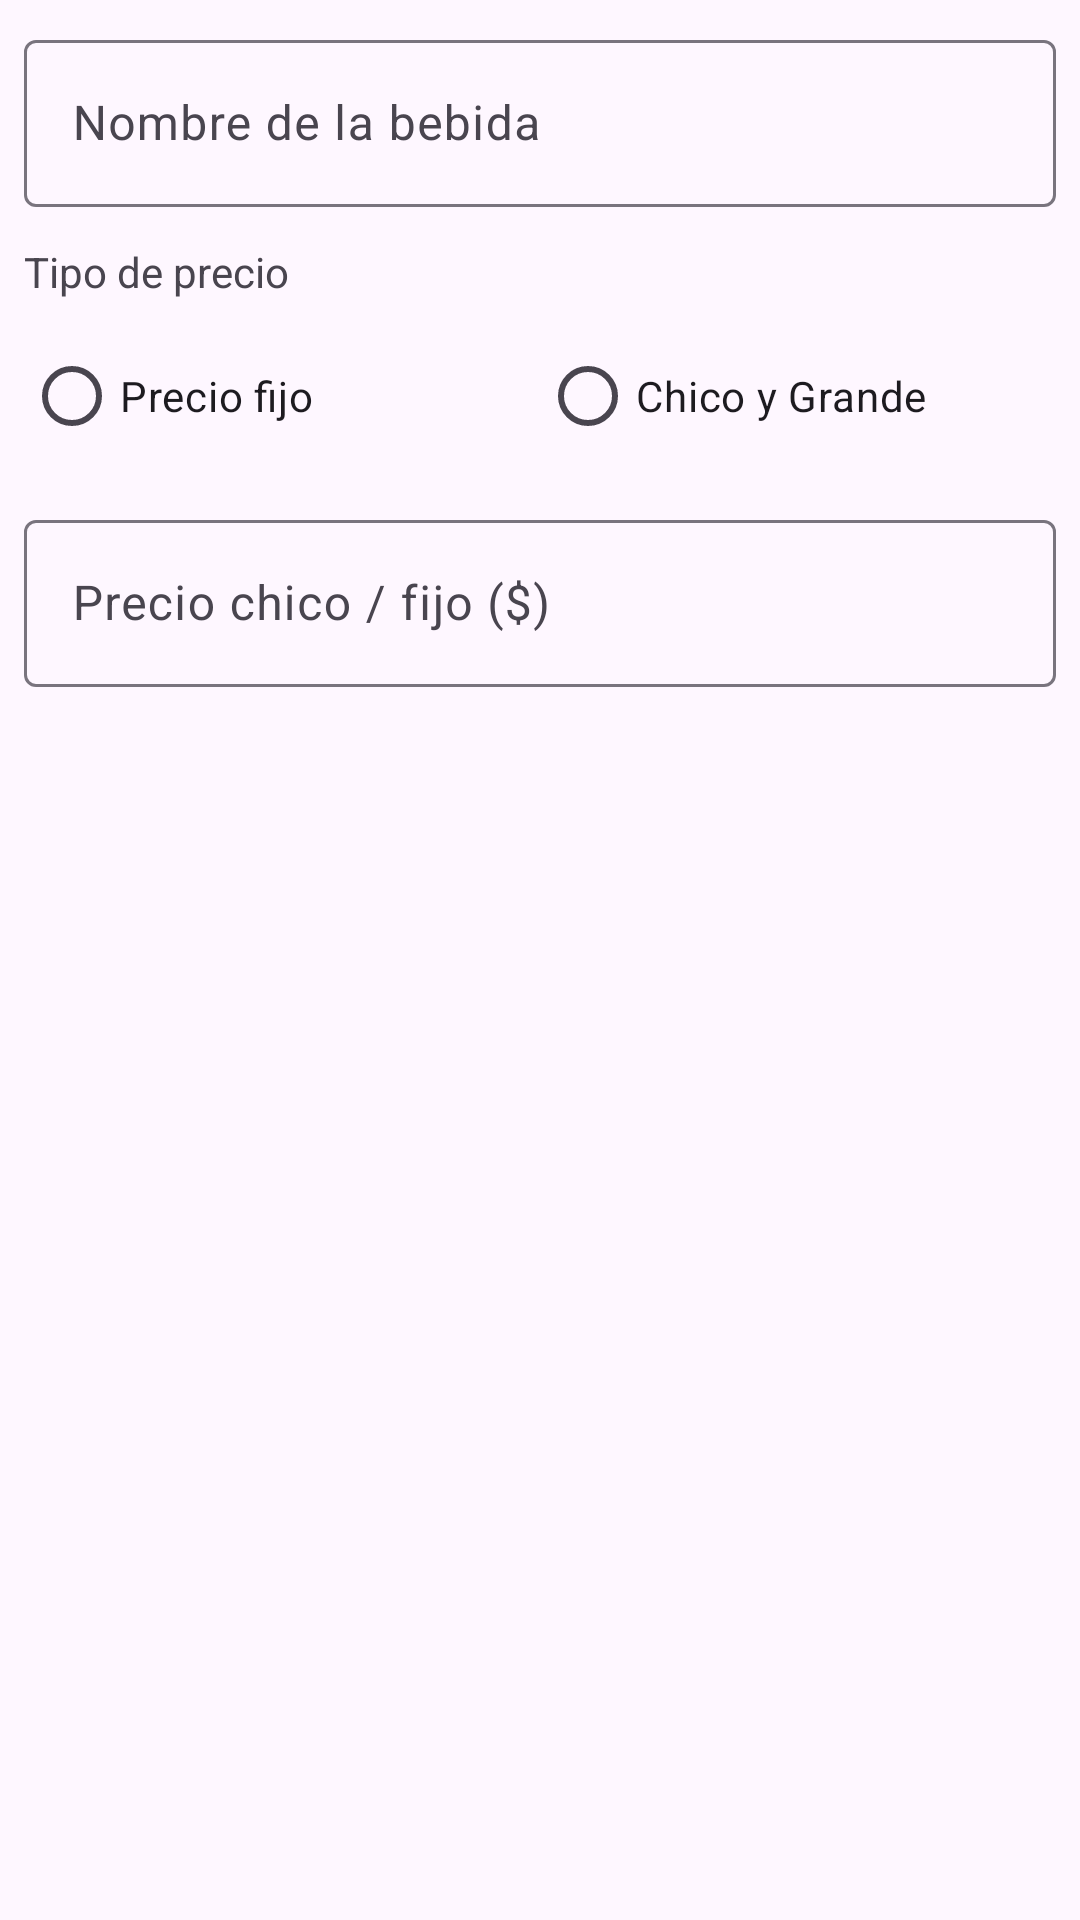

Android layout source for this screen:
<!-- AndroidManifest.xml: application theme Theme.SrClamatos -->
<!-- res/layout/dialog_bebida.xml -->
<?xml version="1.0" encoding="utf-8"?>
<LinearLayout
    xmlns:android="http://schemas.android.com/apk/res/android"
    xmlns:app="http://schemas.android.com/apk/res-auto"
    android:layout_width="match_parent"
    android:layout_height="wrap_content"
    android:orientation="vertical"
    android:padding="8dp">

    <com.google.android.material.textfield.TextInputLayout
        android:layout_width="match_parent"
        android:layout_height="wrap_content"
        android:hint="Nombre de la bebida"
        android:layout_marginBottom="12dp"
        style="@style/Widget.Material3.TextInputLayout.OutlinedBox">

        <com.google.android.material.textfield.TextInputEditText
            android:id="@+id/edit_nombre"
            android:layout_width="match_parent"
            android:layout_height="wrap_content"
            android:inputType="textCapWords"
            android:maxLines="1" />
    </com.google.android.material.textfield.TextInputLayout>

    <TextView
        android:layout_width="match_parent"
        android:layout_height="wrap_content"
        android:text="Tipo de precio"
        android:textSize="14sp"
        android:textColor="@color/texto_secundario"
        android:layout_marginBottom="8dp" />

    <RadioGroup
        android:id="@+id/radio_tipo_precio"
        android:layout_width="match_parent"
        android:layout_height="wrap_content"
        android:orientation="horizontal"
        android:layout_marginBottom="12dp">

        <RadioButton
            android:id="@+id/radio_precio_fijo"
            android:layout_width="0dp"
            android:layout_height="wrap_content"
            android:layout_weight="1"
            android:text="Precio fijo" />

        <RadioButton
            android:id="@+id/radio_chico_grande"
            android:layout_width="0dp"
            android:layout_height="wrap_content"
            android:layout_weight="1"
            android:text="Chico y Grande" />
    </RadioGroup>

    <com.google.android.material.textfield.TextInputLayout
        android:layout_width="match_parent"
        android:layout_height="wrap_content"
        android:hint="Precio chico / fijo ($)"
        android:layout_marginBottom="8dp"
        style="@style/Widget.Material3.TextInputLayout.OutlinedBox">

        <com.google.android.material.textfield.TextInputEditText
            android:id="@+id/edit_precio_chico"
            android:layout_width="match_parent"
            android:layout_height="wrap_content"
            android:inputType="numberDecimal" />
    </com.google.android.material.textfield.TextInputLayout>

    <LinearLayout
        android:id="@+id/layout_precio_grande"
        android:layout_width="match_parent"
        android:layout_height="wrap_content"
        android:visibility="gone">

        <com.google.android.material.textfield.TextInputLayout
            android:layout_width="match_parent"
            android:layout_height="wrap_content"
            android:hint="Precio grande ($)"
            style="@style/Widget.Material3.TextInputLayout.OutlinedBox">

            <com.google.android.material.textfield.TextInputEditText
                android:id="@+id/edit_precio_grande"
                android:layout_width="match_parent"
                android:layout_height="wrap_content"
                android:inputType="numberDecimal" />
        </com.google.android.material.textfield.TextInputLayout>
    </LinearLayout>
</LinearLayout>
<!-- resources referenced by this layout -->
<resources>
  <color name="texto_secundario">#49454F</color>
  <style name="Theme.SrClamatos" parent="Theme.Material3.DayNight.NoActionBar">
          <item name="colorPrimary">@color/colorPrimary</item>
          <item name="colorPrimaryVariant">@color/colorPrimaryVariant</item>
          <item name="colorOnPrimary">@color/colorOnPrimary</item>
          <item name="colorSecondary">@color/colorSecondary</item>
          <item name="colorOnSecondary">@color/colorOnSecondary</item>
          <item name="colorSurface">@color/colorSurface</item>
          <item name="colorOnSurface">@color/colorOnSurface</item>
          <item name="android:statusBarColor">@color/colorPrimary</item>
          <item name="android:navigationBarColor">@android:color/white</item>
      </style>
  <color name="colorPrimary">#C62828</color>
  <color name="colorPrimaryVariant">#8E0000</color>
  <color name="colorOnPrimary">#FFFFFF</color>
  <color name="colorSecondary">#FF6F00</color>
  <color name="colorOnSecondary">#FFFFFF</color>
  <color name="colorSurface">#FFFFFFFF</color>
  <color name="colorOnSurface">#1C1B1F</color>
</resources>
